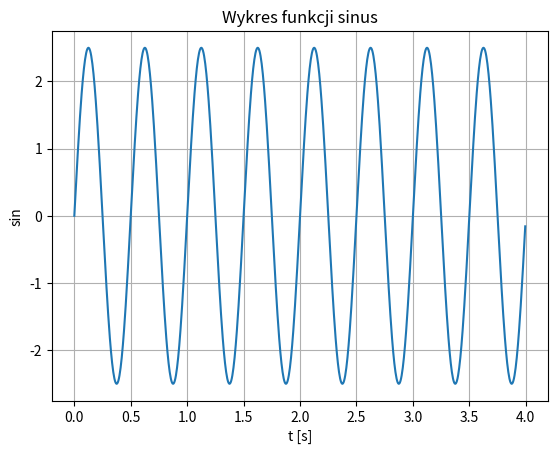

Source code (Python):
import numpy as np
import matplotlib.pyplot as plt

A = 2.5
ts = 0.005
T = 4
f = 2

t = np.arange(0., T, ts)
y = np.sin(2 * np.pi * f * t) * A

fig, ax = plt.subplots()
ax.plot(t, y)
ax.set(xlabel='t [s]', ylabel='sin',
       title='Wykres funkcji sinus')
ax.grid()
plt.show()
